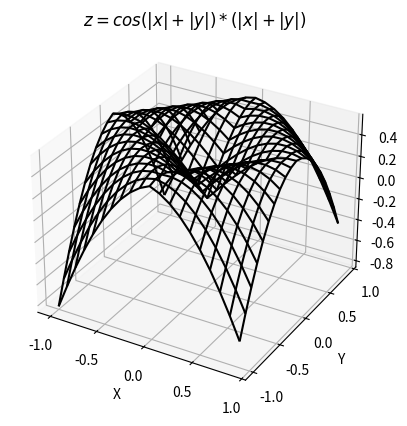

Here is the Python script that generated this plot:
import matplotlib.pyplot as plt
import numpy as np

fig = plt.figure()
ax = fig.add_subplot(111, projection='3d')

x = np.arange(-1, 1, 0.1)
y = np.arange(-1, 1, 0.1)
x, y = np.meshgrid(x, y)
z = (np.cos(np.abs(x) + np.abs(y)))*(np.abs(x) + np.abs(y))

ax.plot_wireframe(x, y, z, color = 'k')
ax.set_title('$z = cos(|x| + |y|)*(|x| + |y|)$')
ax.set_xlabel('X')
ax.set_ylabel('Y')
ax.set_zlabel('Z')

plt.show()